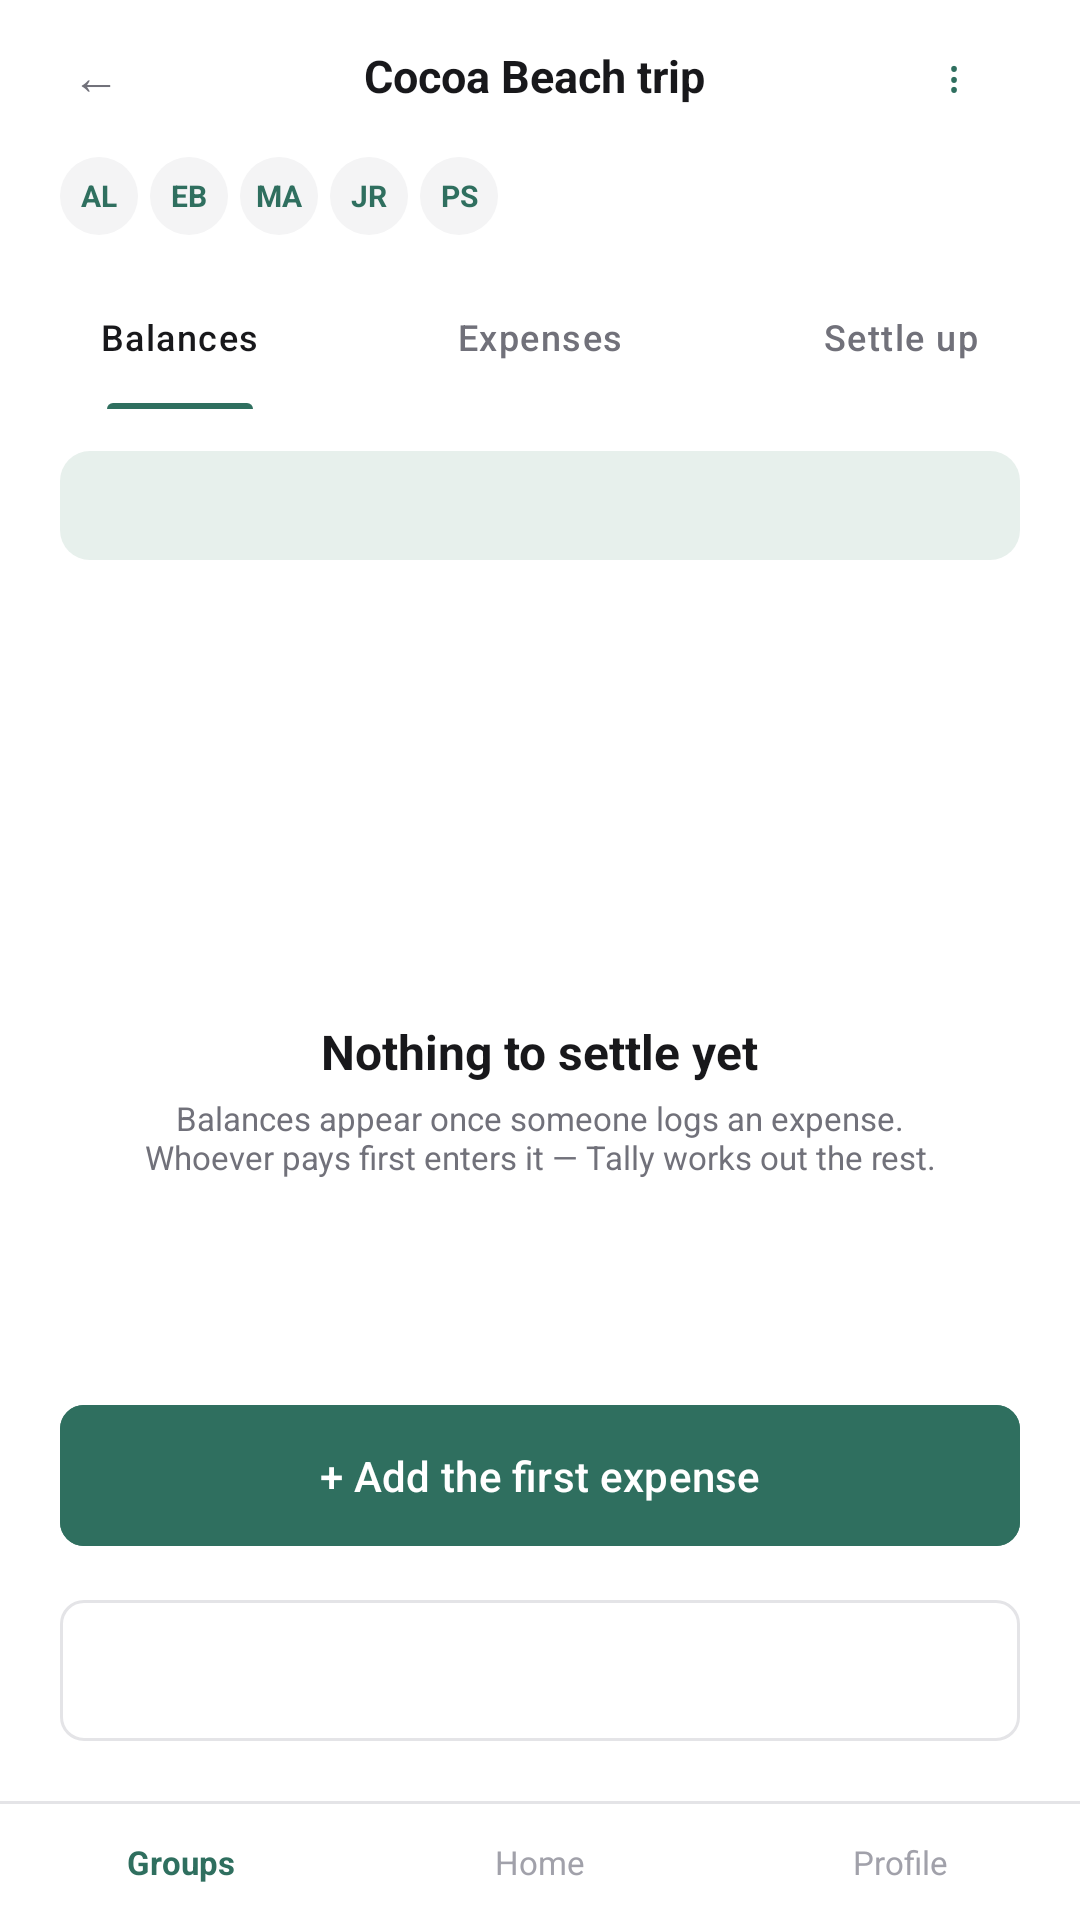

Reconstruct the res/layout file that produces this screen, plus the resources it refers to.
<!-- AndroidManifest.xml: application theme Theme.Tally -->
<!-- res/layout/activity_joined_empty_state.xml -->
<?xml version="1.0" encoding="utf-8"?>
<androidx.constraintlayout.widget.ConstraintLayout xmlns:android="http://schemas.android.com/apk/res/android"
    xmlns:app="http://schemas.android.com/apk/res-auto"
    xmlns:tools="http://schemas.android.com/tools"
    android:layout_width="match_parent"
    android:layout_height="match_parent"
    android:background="@color/tally_surface"
    tools:context=".JoinedEmptyStateActivity">

    <LinearLayout
        android:id="@+id/header_column"
        android:layout_width="match_parent"
        android:layout_height="wrap_content"
        android:orientation="vertical"
        app:layout_constraintEnd_toEndOf="parent"
        app:layout_constraintStart_toStartOf="parent"
        app:layout_constraintTop_toTopOf="parent">

        <include layout="@layout/include_app_bar" />

        <LinearLayout
            android:layout_width="match_parent"
            android:layout_height="wrap_content"
            android:gravity="center_vertical"
            android:orientation="horizontal"
            android:paddingHorizontal="20dp"
            android:paddingBottom="10dp">

            <TextView
                android:layout_width="26dp"
                android:layout_height="26dp"
                android:layout_marginEnd="4dp"
                android:background="@drawable/bg_avatar_circle_gray"
                android:gravity="center"
                android:text="AL"
                android:textColor="@color/tally_primary"
                android:textSize="10sp"
                android:textStyle="bold" />

            <TextView
                android:layout_width="26dp"
                android:layout_height="26dp"
                android:layout_marginEnd="4dp"
                android:background="@drawable/bg_avatar_circle_gray"
                android:gravity="center"
                android:text="EB"
                android:textColor="@color/tally_primary"
                android:textSize="10sp"
                android:textStyle="bold" />

            <TextView
                android:layout_width="26dp"
                android:layout_height="26dp"
                android:layout_marginEnd="4dp"
                android:background="@drawable/bg_avatar_circle_gray"
                android:gravity="center"
                android:text="MA"
                android:textColor="@color/tally_primary"
                android:textSize="10sp"
                android:textStyle="bold" />

            <TextView
                android:layout_width="26dp"
                android:layout_height="26dp"
                android:layout_marginEnd="4dp"
                android:background="@drawable/bg_avatar_circle_gray"
                android:gravity="center"
                android:text="JR"
                android:textColor="@color/tally_primary"
                android:textSize="10sp"
                android:textStyle="bold" />

            <TextView
                android:layout_width="26dp"
                android:layout_height="26dp"
                android:layout_marginEnd="8dp"
                android:background="@drawable/bg_avatar_circle_gray"
                android:gravity="center"
                android:text="PS"
                android:textColor="@color/tally_primary"
                android:textSize="10sp"
                android:textStyle="bold" />

            <TextView
                android:id="@+id/text_member_count"
                android:layout_width="wrap_content"
                android:layout_height="wrap_content"
                android:textColor="@color/tally_text_secondary"
                android:textSize="11sp"
                tools:text="5 members" />
        </LinearLayout>

        <include
            android:id="@+id/group_tabs"
            layout="@layout/include_group_tabs" />
    </LinearLayout>

    <LinearLayout
        android:layout_width="match_parent"
        android:layout_height="0dp"
        android:orientation="vertical"
        android:paddingHorizontal="20dp"
        android:paddingTop="14dp"
        android:paddingBottom="16dp"
        app:layout_constraintBottom_toTopOf="@id/bottom_nav"
        app:layout_constraintEnd_toEndOf="parent"
        app:layout_constraintStart_toStartOf="parent"
        app:layout_constraintTop_toBottomOf="@id/header_column">

        <TextView
            android:id="@+id/text_joined_banner"
            android:layout_width="match_parent"
            android:layout_height="wrap_content"
            android:background="@drawable/bg_card_filled"
            android:paddingHorizontal="12dp"
            android:paddingVertical="10dp"
            android:textColor="@color/tally_primary"
            android:textSize="12sp"
            tools:text="✓  You joined Cocoa Beach trip" />

        <LinearLayout
            android:layout_width="match_parent"
            android:layout_height="0dp"
            android:layout_weight="1"
            android:gravity="center"
            android:orientation="vertical">

            <TextView
                android:layout_width="72dp"
                android:layout_height="72dp"
                android:background="@drawable/bg_square_icon_gray"
                android:gravity="center"
                android:textColor="@color/tally_text_tertiary"
                android:textSize="22sp" />

            <TextView
                android:layout_width="wrap_content"
                android:layout_height="wrap_content"
                android:layout_marginTop="10dp"
                android:text="@string/empty_state_title"
                android:textColor="@color/tally_text_primary"
                android:textSize="16sp"
                android:textStyle="bold" />

            <TextView
                android:layout_width="270dp"
                android:layout_height="wrap_content"
                android:layout_marginTop="4dp"
                android:gravity="center"
                android:text="@string/empty_state_body"
                android:textColor="@color/tally_text_secondary"
                android:textSize="11sp" />
        </LinearLayout>

        <com.google.android.material.button.MaterialButton
            android:id="@+id/button_add_first_expense"
            android:layout_width="match_parent"
            android:layout_height="wrap_content"
            android:backgroundTint="@color/tally_primary"
            android:paddingTop="14dp"
            android:paddingBottom="14dp"
            android:text="@string/action_add_first_expense"
            android:textAllCaps="false"
            android:textSize="14sp"
            app:cornerRadius="8dp" />

        <com.google.android.material.button.MaterialButton
            android:id="@+id/button_invite_more"
            style="@style/Widget.Material3.Button.OutlinedButton"
            android:layout_width="match_parent"
            android:layout_height="wrap_content"
            android:layout_marginTop="10dp"
            android:paddingTop="14dp"
            android:paddingBottom="14dp"
            android:textAllCaps="false"
            android:textColor="@color/tally_text_primary"
            android:textSize="14sp"
            app:cornerRadius="8dp"
            app:strokeColor="@color/tally_border"
            tools:text="Invite more members · 4K9 · TQ2" />

    </LinearLayout>

    <include
        android:id="@+id/bottom_nav"
        layout="@layout/include_bottom_nav"
        android:layout_width="match_parent"
        android:layout_height="wrap_content"
        app:layout_constraintBottom_toBottomOf="parent"
        app:layout_constraintEnd_toEndOf="parent"
        app:layout_constraintStart_toStartOf="parent" />

</androidx.constraintlayout.widget.ConstraintLayout>
<!-- res/layout/include_app_bar.xml (included above) -->
<?xml version="1.0" encoding="utf-8"?>
<LinearLayout xmlns:android="http://schemas.android.com/apk/res/android"
    xmlns:tools="http://schemas.android.com/tools"
    android:layout_width="match_parent"
    android:layout_height="wrap_content"
    android:background="@color/tally_surface"
    android:gravity="center_vertical"
    android:orientation="horizontal"
    android:paddingHorizontal="20dp"
    android:paddingTop="10dp"
    android:paddingBottom="12dp">

    <TextView
        android:id="@+id/button_back"
        android:layout_width="wrap_content"
        android:layout_height="wrap_content"
        android:background="?attr/selectableItemBackgroundBorderless"
        android:padding="4dp"
        android:text="←"
        android:textColor="@color/tally_text_secondary"
        android:textSize="16sp" />

    <TextView
        android:id="@+id/text_app_bar_title"
        android:layout_width="0dp"
        android:layout_height="wrap_content"
        android:layout_weight="1"
        android:gravity="center"
        android:textColor="@color/tally_text_primary"
        android:textSize="15sp"
        android:textStyle="bold"
        tools:text="Cocoa Beach trip" />

    <TextView
        android:id="@+id/button_app_bar_action"
        android:layout_width="wrap_content"
        android:layout_height="wrap_content"
        android:background="?attr/selectableItemBackgroundBorderless"
        android:minWidth="28dp"
        android:padding="4dp"
        android:text="⋮"
        android:textColor="@color/tally_primary"
        android:textSize="15sp" />

</LinearLayout>
<!-- res/layout/include_group_tabs.xml (included above) -->
<?xml version="1.0" encoding="utf-8"?>
<com.google.android.material.tabs.TabLayout
    xmlns:android="http://schemas.android.com/apk/res/android"
    xmlns:app="http://schemas.android.com/apk/res-auto"
    android:id="@+id/group_tabs"
    android:layout_width="match_parent"
    android:layout_height="wrap_content"
    android:background="@color/tally_surface"
    app:tabIndicatorColor="@color/tally_primary"
    app:tabIndicatorHeight="2dp"
    app:tabMode="fixed"
    app:tabSelectedTextColor="@color/tally_text_primary"
    app:tabTextAppearance="?attr/textAppearanceLabelMedium"
    app:tabTextColor="@color/tally_text_secondary">

    <com.google.android.material.tabs.TabItem
        android:layout_width="wrap_content"
        android:layout_height="wrap_content"
        android:text="@string/tab_balances" />

    <com.google.android.material.tabs.TabItem
        android:layout_width="wrap_content"
        android:layout_height="wrap_content"
        android:text="@string/tab_expenses" />

    <com.google.android.material.tabs.TabItem
        android:layout_width="wrap_content"
        android:layout_height="wrap_content"
        android:text="@string/tab_settle_up" />

</com.google.android.material.tabs.TabLayout>
<!-- res/layout/include_bottom_nav.xml (included above) -->
<?xml version="1.0" encoding="utf-8"?>
<LinearLayout xmlns:android="http://schemas.android.com/apk/res/android"
    android:layout_width="match_parent"
    android:layout_height="wrap_content"
    android:background="@color/tally_surface"
    android:orientation="vertical">

    <View
        android:layout_width="match_parent"
        android:layout_height="1dp"
        android:background="@color/tally_border" />

    <LinearLayout
        android:layout_width="match_parent"
        android:layout_height="wrap_content"
        android:orientation="horizontal"
        android:paddingTop="12dp"
        android:paddingBottom="12dp">

        <TextView
            android:id="@+id/nav_groups"
            android:layout_width="0dp"
            android:layout_height="wrap_content"
            android:layout_weight="1"
            android:gravity="center"
            android:text="@string/nav_groups"
            android:textColor="@color/tally_primary"
            android:textSize="11sp"
            android:textStyle="bold" />

        <TextView
            android:id="@+id/nav_home"
            android:layout_width="0dp"
            android:layout_height="wrap_content"
            android:layout_weight="1"
            android:gravity="center"
            android:text="@string/nav_home"
            android:textColor="@color/tally_text_tertiary"
            android:textSize="11sp" />

        <TextView
            android:id="@+id/nav_profile"
            android:layout_width="0dp"
            android:layout_height="wrap_content"
            android:layout_weight="1"
            android:gravity="center"
            android:text="@string/nav_profile"
            android:textColor="@color/tally_text_tertiary"
            android:textSize="11sp" />
    </LinearLayout>
</LinearLayout>
<!-- resources referenced by this layout -->
<resources>
  <color name="tally_border">#E4E4E7</color>
  <color name="tally_primary">#2F6F5F</color>
  <color name="tally_surface">#FFFFFF</color>
  <color name="tally_text_primary">#18181B</color>
  <color name="tally_text_secondary">#71717A</color>
  <color name="tally_text_tertiary">#A1A1AA</color>
  <!-- drawable bg_avatar_circle_gray (drawable) -->
  <?xml version="1.0" encoding="utf-8"?>
  <shape xmlns:android="http://schemas.android.com/apk/res/android"
      android:shape="oval">
      <solid android:color="@color/tally_input_bg" />
  </shape>
  <!-- drawable bg_card_filled (drawable) -->
  <?xml version="1.0" encoding="utf-8"?>
  <shape xmlns:android="http://schemas.android.com/apk/res/android"
      android:shape="rectangle">
      <solid android:color="@color/tally_primary_light" />
      <corners android:radius="10dp" />
  </shape>
  <string name="action_add_first_expense">+  Add the first expense</string>
  <string name="empty_state_body">Balances appear once someone logs an expense. Whoever pays first enters it — Tally works out the rest.</string>
  <string name="empty_state_title">Nothing to settle yet</string>
  <string name="nav_groups">Groups</string>
  <string name="nav_home">Home</string>
  <string name="nav_profile">Profile</string>
  <string name="tab_balances">Balances</string>
  <string name="tab_expenses">Expenses</string>
  <string name="tab_settle_up">Settle up</string>
  <style name="Theme.Tally" parent="Base.Theme.Tally" />
  <color name="tally_input_bg">#F4F4F5</color>
  <color name="tally_primary_light">#E7F0EC</color>
  <style name="Base.Theme.Tally" parent="Theme.Material3.DayNight.NoActionBar">
          
          <item name="colorPrimary">@color/tally_primary</item>
          <item name="colorOnPrimary">@color/white</item>
          <item name="colorPrimaryContainer">@color/tally_primary_light</item>
          <item name="colorOnPrimaryContainer">@color/tally_primary</item>
          <item name="colorSecondary">@color/tally_primary</item>
          <item name="colorSurface">@color/tally_surface</item>
          <item name="colorOnSurface">@color/tally_text_primary</item>
          <item name="colorOnSurfaceVariant">@color/tally_text_secondary</item>
          <item name="colorOutline">@color/tally_border</item>
          <item name="colorError">@color/tally_negative</item>
          <item name="android:statusBarColor">@color/white</item>
          <item name="android:windowLightStatusBar">true</item>
      </style>
  <color name="white">#FFFFFFFF</color>
  <color name="tally_negative">#9B4B3F</color>
</resources>
